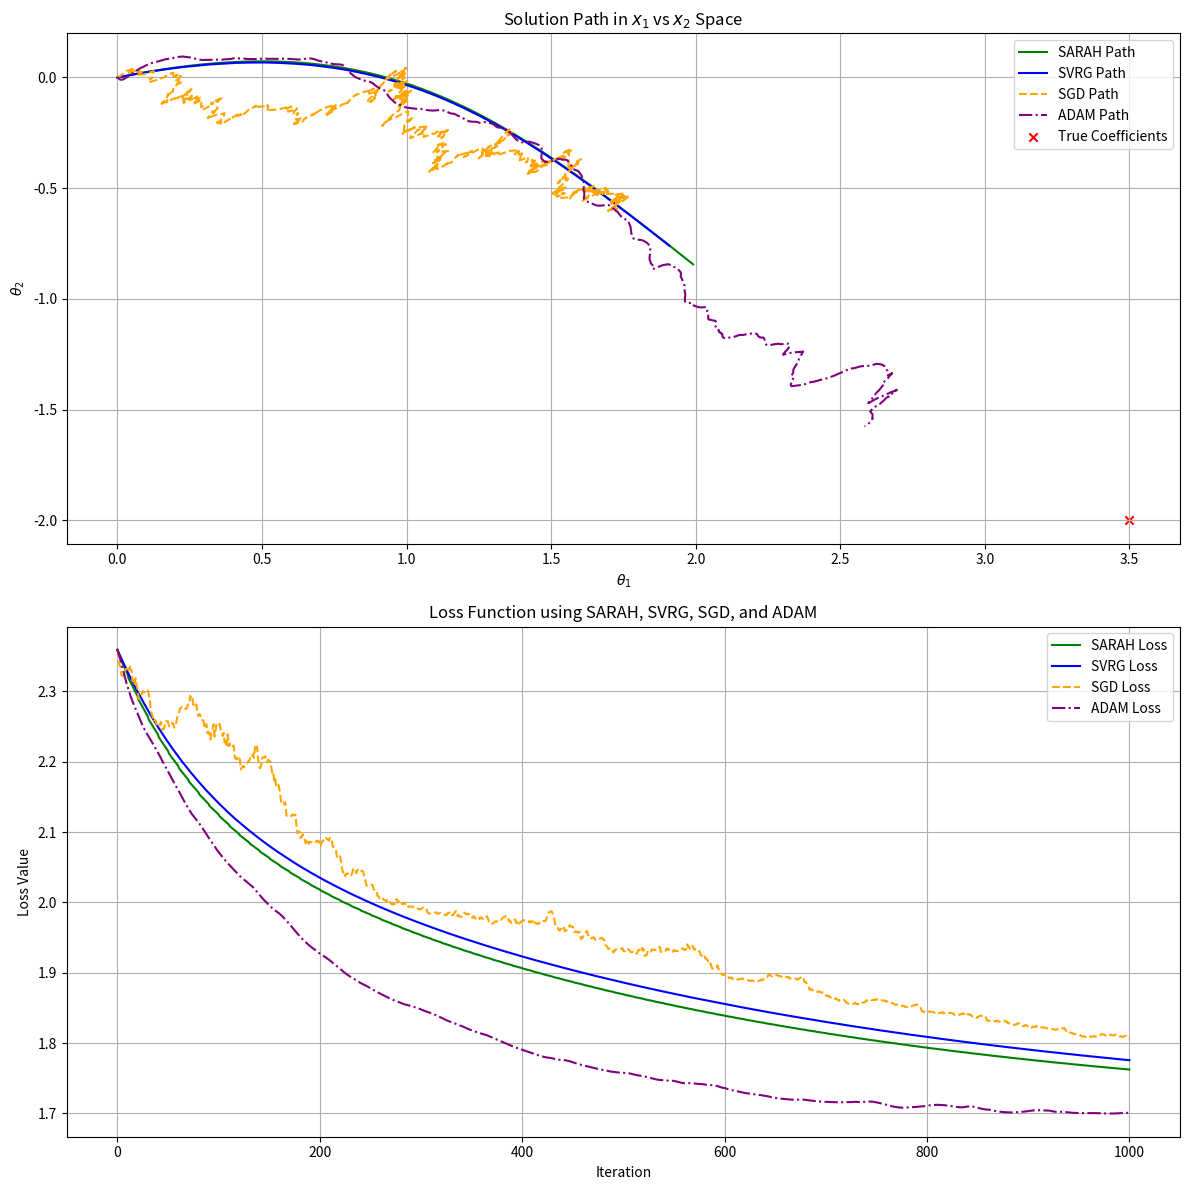

Reproduce this figure in Python.
# -*- coding: utf-8 -*-
"""
Created on Sun Aug 11 09:41:51 2024

@author: Alex Salce
"""

import numpy as np
import matplotlib.pyplot as plt

# Generate synthetic data with noise
np.random.seed(0)
n_samples = 100
X = np.random.rand(n_samples, 2)
true_coefficients = np.array([3.5, -2.0])  # True line coefficients

# Add noise to the data
noise_level = 2
y = X @ true_coefficients + noise_level * np.random.randn(n_samples)

# Implementing the SARAH algorithm with solution path and loss tracking
def sarah_with_path_and_loss(X, y, lr=0.01, n_epochs=100, batch_size=1):
    n_samples, n_features = X.shape
    coefficients = np.zeros(n_features)
    
    # Lists to track the solution path and loss function
    solution_path = [coefficients.copy()]
    loss_values = [0.5 * np.mean((X @ coefficients - y) ** 2)]
    
    for epoch in range(n_epochs):
        # Compute the full gradient
        full_gradient = np.mean([X[i] * (X[i] @ coefficients - y[i]) for i in range(n_samples)], axis=0)
        coefficients -= lr * full_gradient
        
        for i in range(0, n_samples, 10):
            batch_indices = np.random.choice(n_samples, batch_size, replace=False)
            batch_X = X[batch_indices]
            batch_y = y[batch_indices]
            
            # Compute batch gradient
            batch_gradient = np.mean([batch_X[j] * (batch_X[j] @ coefficients - batch_y[j]) for j in range(batch_size)], axis=0)
            
            # Update coefficients using SARAH update rule
            coefficients -= lr * (batch_gradient - np.mean([batch_X[j] * (batch_X[j] @ solution_path[-1] - batch_y[j]) for j in range(batch_size)], axis=0) + full_gradient)
            
            # Track the solution path and loss
            solution_path.append(coefficients.copy())
            loss_values.append(0.5 * np.mean((X @ coefficients - y) ** 2))
    
    return np.array(solution_path), loss_values

# Implementing the SVRG algorithm with solution path and loss tracking
def svrg_with_path_and_loss(X, y, lr=0.01, n_epochs=100, batch_size=1):
    n_samples, n_features = X.shape
    coefficients = np.zeros(n_features)
    full_gradient = np.mean([X[i] * (X[i] @ coefficients - y[i]) for i in range(n_samples)], axis=0)
    
    # Lists to track the solution path and loss function
    solution_path = [coefficients.copy()]
    loss_values = [0.5 * np.mean((X @ coefficients - y) ** 2)]
    
    for epoch in range(n_epochs):
        coefficients_snapshot = coefficients.copy()
        for i in range(0, n_samples, 10):
            batch_indices = np.random.choice(n_samples, batch_size, replace=False)
            batch_X = X[batch_indices]
            batch_y = y[batch_indices]
            
            # Compute batch gradient
            batch_gradient = np.mean([batch_X[j] * (batch_X[j] @ coefficients - batch_y[j]) for j in range(batch_size)], axis=0)
            
            # Update coefficients using SVRG update rule
            coefficients -= lr * (batch_gradient - np.mean([batch_X[j] * (batch_X[j] @ coefficients_snapshot - batch_y[j]) for j in range(batch_size)], axis=0) + full_gradient)
            
            # Track the solution path and loss
            solution_path.append(coefficients.copy())
            loss_values.append(0.5 * np.mean((X @ coefficients - y) ** 2))
        
        # Update the full gradient
        full_gradient = np.mean([X[i] * (X[i] @ coefficients - y[i]) for i in range(n_samples)], axis=0)
    
    return np.array(solution_path), loss_values

# Implementing the SGD algorithm with solution path and loss tracking
def sgd_with_path_and_loss(X, y, lr=0.01, n_epochs=100, batch_size=1):
    n_samples, n_features = X.shape
    coefficients = np.zeros(n_features)
    
    # Lists to track the solution path and loss function
    solution_path = [coefficients.copy()]
    loss_values = [0.5 * np.mean((X @ coefficients - y) ** 2)]
    
    for epoch in range(n_epochs):
        for i in range(0, n_samples, 10):
            batch_indices = np.random.choice(n_samples, batch_size, replace=False)
            batch_X = X[batch_indices]
            batch_y = y[batch_indices]
            
            # Compute batch gradient
            batch_gradient = np.mean([batch_X[j] * (batch_X[j] @ coefficients - batch_y[j]) for j in range(batch_size)], axis=0)
            
            # Update coefficients using SGD update rule
            coefficients -= lr * batch_gradient
            
            # Track the solution path and loss
            solution_path.append(coefficients.copy())
            loss_values.append(0.5 * np.mean((X @ coefficients - y) ** 2))
    
    return np.array(solution_path), loss_values

# Implementing the ADAM algorithm with solution path and loss tracking
def adam_with_path_and_loss(X, y, lr=0.01, n_epochs=100, batch_size=10, beta1=0.9, beta2=0.999, epsilon=1e-8):
    n_samples, n_features = X.shape
    coefficients = np.zeros(n_features)
    m = np.zeros(n_features)
    v = np.zeros(n_features)
    t = 0
    
    # Lists to track the solution path and loss function
    solution_path = [coefficients.copy()]
    loss_values = [0.5 * np.mean((X @ coefficients - y) ** 2)]
    
    for epoch in range(n_epochs):
        for i in range(0, n_samples, batch_size):
            t += 1
            batch_indices = np.random.choice(n_samples, batch_size, replace=False)
            batch_X = X[batch_indices]
            batch_y = y[batch_indices]
            
            # Compute batch gradient
            batch_gradient = np.mean([batch_X[j] * (batch_X[j] @ coefficients - batch_y[j]) for j in range(batch_size)], axis=0)
            
            # Update biased first moment estimate
            m = beta1 * m + (1 - beta1) * batch_gradient
            
            # Update biased second raw moment estimate
            v = beta2 * v + (1 - beta2) * (batch_gradient ** 2)
            
            # Compute bias-corrected first moment estimate
            m_hat = m / (1 - beta1 ** t)
            
            # Compute bias-corrected second raw moment estimate
            v_hat = v / (1 - beta2 ** t)
            
            # Update coefficients using ADAM update rule
            coefficients -= lr * m_hat / (np.sqrt(v_hat) + epsilon)
            
            # Track the solution path and loss
            solution_path.append(coefficients.copy())
            loss_values.append(0.5 * np.mean((X @ coefficients - y) ** 2))
    
    return np.array(solution_path), loss_values

# SARAH fitting and tracking solution path and loss
sarah_solution_path, sarah_loss_values = sarah_with_path_and_loss(X, y)

# SVRG fitting and tracking solution path and loss
svrg_solution_path, svrg_loss_values = svrg_with_path_and_loss(X, y)

# SGD fitting and tracking solution path and loss
sgd_solution_path, sgd_loss_values = sgd_with_path_and_loss(X, y)

# ADAM fitting and tracking solution path and loss
adam_solution_path, adam_loss_values = adam_with_path_and_loss(X, y)

# Creating subplots
fig, (ax1, ax2) = plt.subplots(2, 1, figsize=(12, 12))

# Plotting the solution path for x1 vs x2 for SARAH, SVRG, SGD, and ADAM in the first subplot
ax1.plot(sarah_solution_path[:, 0], sarah_solution_path[:, 1], label='SARAH Path', color='green', linestyle='-')
ax1.plot(svrg_solution_path[:, 0], svrg_solution_path[:, 1], label='SVRG Path', color='blue')
ax1.plot(sgd_solution_path[:, 0], sgd_solution_path[:, 1], label='SGD Path', color='orange', linestyle='--')
ax1.plot(adam_solution_path[:, 0], adam_solution_path[:, 1], label='ADAM Path', color='purple', linestyle='-.')

ax1.scatter([true_coefficients[0]], [true_coefficients[1]], color='red', marker='x', label='True Coefficients')
ax1.set_xlabel(r'$\theta_1$')
ax1.set_ylabel(r'$\theta_2$')
ax1.legend(loc='upper right')
ax1.grid(True)
ax1.set_title(r'Solution Path in $x_1$ vs $x_2$ Space')

# Plotting the loss function for SARAH, SVRG, SGD, and ADAM in the second subplot
ax2.plot(sarah_loss_values, label='SARAH Loss', color='green')
ax2.plot(svrg_loss_values, label='SVRG Loss', color='blue')
ax2.plot(sgd_loss_values, label='SGD Loss', color='orange', linestyle='--')
ax2.plot(adam_loss_values, label='ADAM Loss', color='purple', linestyle='-.')

ax2.set_xlabel('Iteration')
ax2.set_ylabel('Loss Value')
ax2.legend(loc='upper right')
ax2.grid(True)
ax2.set_title('Loss Function using SARAH, SVRG, SGD, and ADAM')

plt.tight_layout()
plt.show()



